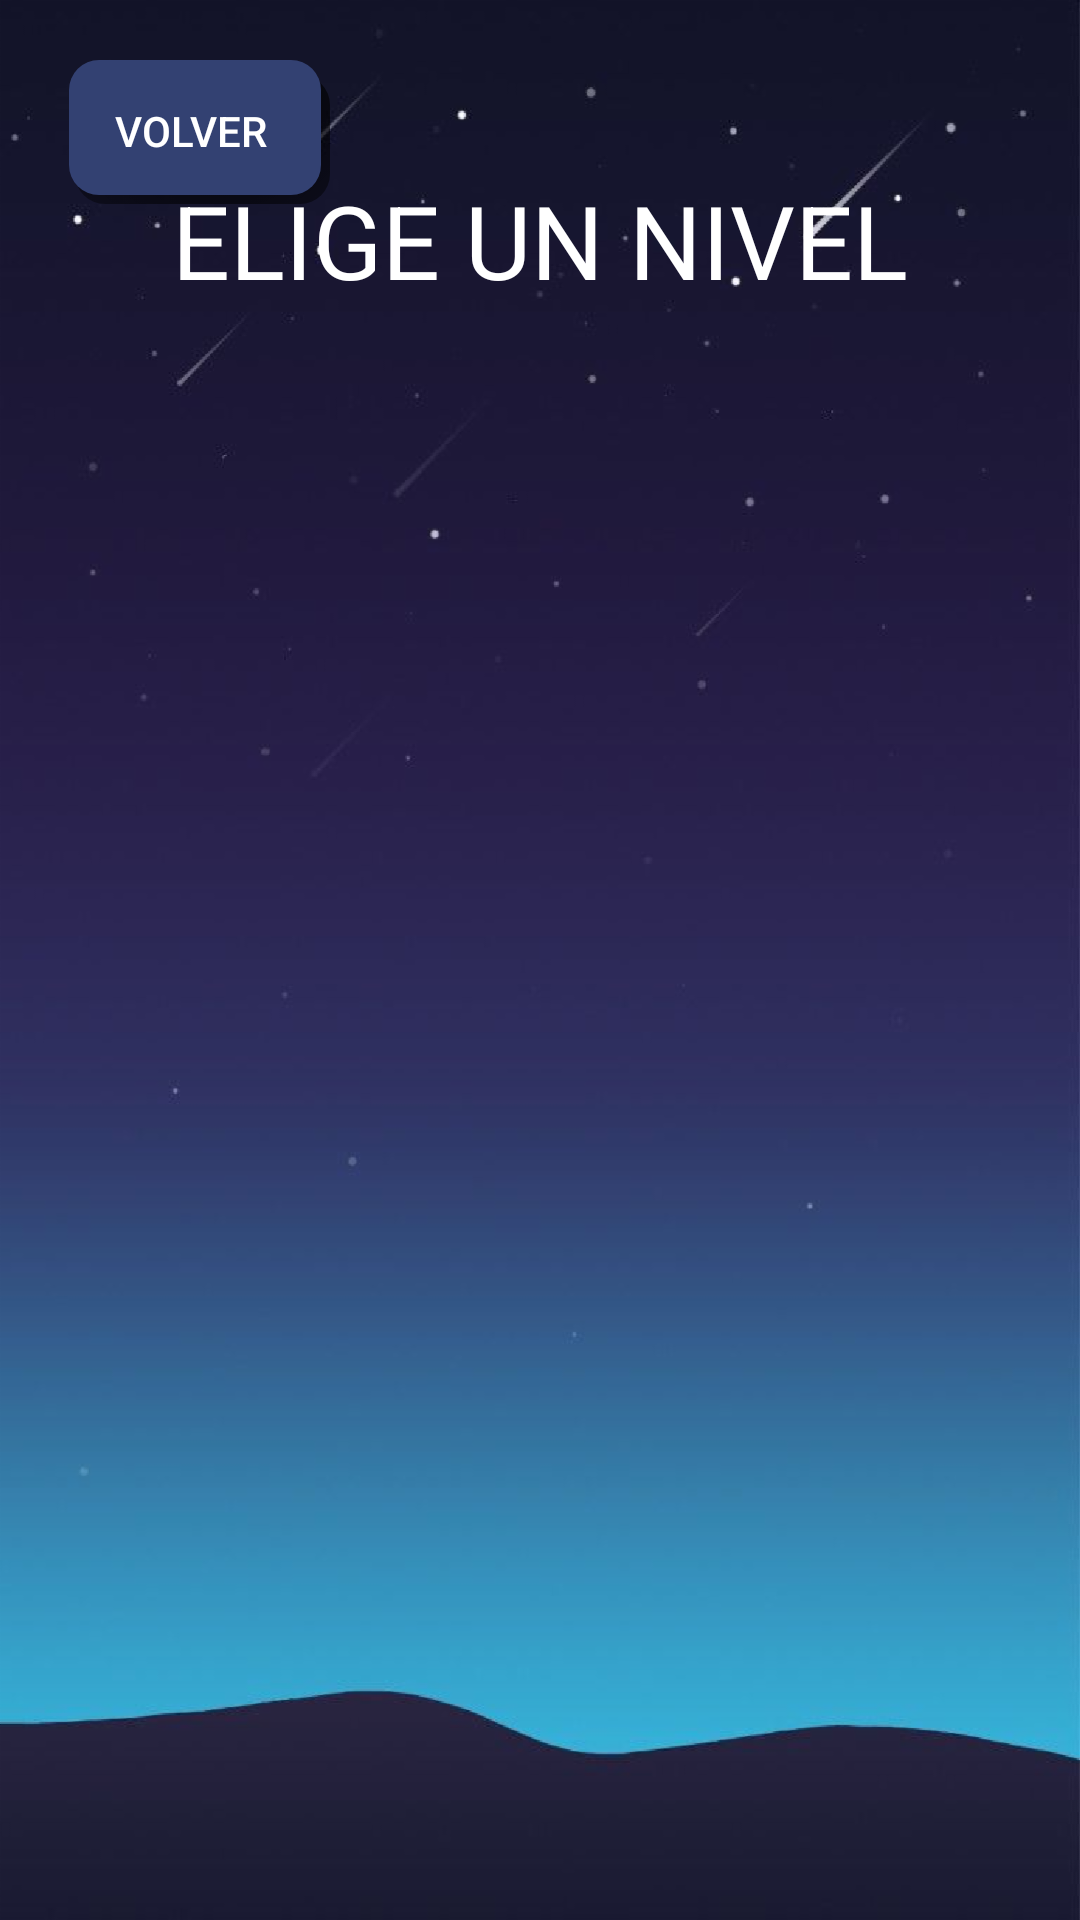

Produce the Android XML layout that renders to this screen, including the resource entries it uses.
<!-- AndroidManifest.xml: application theme AppTheme.NoActionBar -->
<!-- res/layout/activity_menu_nivel.xml -->
<?xml version="1.0" encoding="utf-8"?>
<LinearLayout xmlns:android="http://schemas.android.com/apk/res/android"
    xmlns:app="http://schemas.android.com/apk/res-auto"
    xmlns:tools="http://schemas.android.com/tools"
    android:layout_width="match_parent"
    android:layout_height="match_parent"
    android:orientation="vertical"
    android:background="@drawable/bg"
    android:weightSum="8"
    tools:context=".MenuNivelActivity">

    <RelativeLayout
        android:layout_weight="2"
        android:layout_width="match_parent"
        android:layout_height="0dp">

        <TextView
            android:id="@+id/lvl_titulo"
            android:text="ELIGE UN NIVEL"
            android:textSize="34sp"
            android:textColor="@android:color/white"
            android:layout_centerInParent="true"
            android:layout_width="wrap_content"
            android:layout_height="wrap_content"/>

        <Button
            android:id="@+id/button"
            style="@style/Widget.AppCompat.Button.Colored"
            android:layout_width="90dp"
            android:layout_height="wrap_content"
            android:layout_marginStart="20dp"
            android:layout_marginTop="20dp"
            android:onClick="volver"
            android:text="Volver"
            android:background="@drawable/custom_back_button"
            android:textColor="@android:color/white"
            android:foreground="?android:attr/selectableItemBackground"/>

    </RelativeLayout>

    <LinearLayout
        android:layout_weight="6"
        android:layout_width="match_parent"
        android:layout_height="0dp"
        android:padding="8dp">

        <androidx.recyclerview.widget.RecyclerView
            android:id="@+id/recyclerview_id"
            android:layout_width="match_parent"
            android:layout_height="match_parent" />

    </LinearLayout>

</LinearLayout>
<!-- resources referenced by this layout -->
<resources>
  <!-- drawable bg: png bitmap (drawable-hdpi, 79753 bytes) -->
  <!-- drawable custom_back_button (drawable) -->
  <selector xmlns:android="http://schemas.android.com/apk/res/android">
      <item>
          <layer-list>
              <item android:left="5dp" android:top="5dp">
                  <shape>
                      <corners android:radius="10dp" />
                      <gradient
                          android:angle="315"
                          android:endColor="@android:color/transparent"
                          android:startColor="@android:color/black"
                          android:type="radial"
                          android:centerX="0.55"
                          android:centerY="0"
                          android:gradientRadius="300"/>
                      <padding android:bottom="1dp" android:left="0dp" android:right="3dp" android:top="0dp" />
                  </shape>
              </item>
              <item android:bottom="2dp" android:left="3dp">
                  <shape>
                      <corners android:radius="10dp" />
                      <solid android:color="@color/colorAccent" />
                  </shape>
              </item>
          </layer-list>
      </item>
  
  </selector>
  <style name="AppTheme.NoActionBar">
          <item name="windowActionBar">false</item>
          <item name="windowNoTitle">true</item>
      </style>
  <color name="colorAccent">#334172</color>
</resources>
